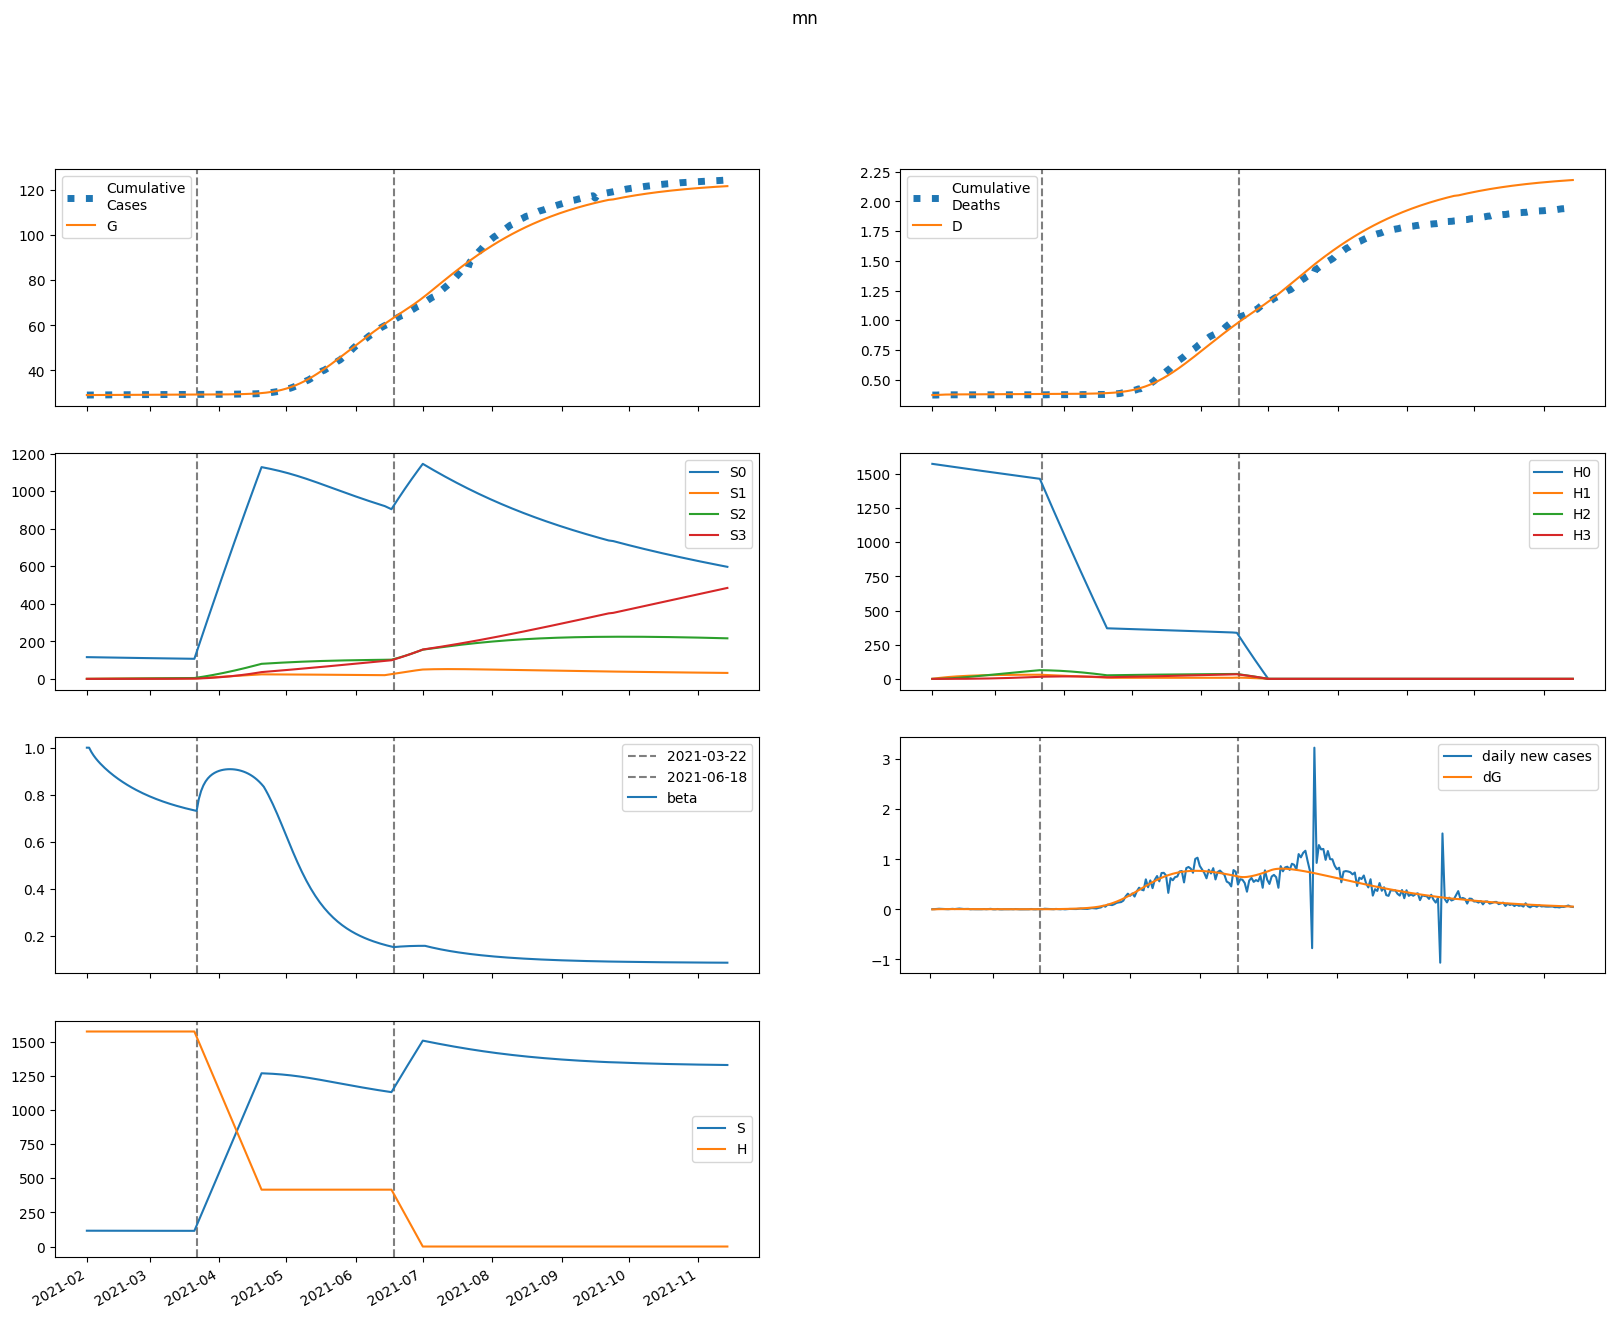

Source data for this figure (header and first rows):
series, 2021-02-01, 2021-02-02, 2021-02-03, 2021-02-04, 2021-02-05, 2021-02-06, 2021-02-07, 2021-02-08, 2021-02-09, 2021-02-10, 2021-02-11, 2021-02-12, 2021-02-13, 2021-02-14, 2021-02-15, 2021-02-16, 2021-02-17, 2021-02-18, 2021-02-19, 2021-02-20, 2021-02-21, 2021-02-22, 2021-02-23
S, 115762, 115719, 115682, 115649, 115619, 115591, 115565, 115539, 115514, 115490, 115467, 115445, 115422, 115401, 115380, 115359, 115339, 115320, 115301, 115282, 115264, 115246, 115229
E, 0.0, 43.58, 71.72, 90.01, 101.9, 109.5, 114.2, 116.9, 118.2, 118.5, 118.1, 117.1, 115.8, 114.2, 112.4, 110.4, 108.4, 106.3, 104.1, 102, 99.81, 97.65, 95.51
I, 249.1, 149.5, 91.94, 58.86, 39.95, 29.22, 23.17, 19.78, 17.89, 16.82, 16.2, 15.8, 15.51, 15.27, 15.04, 14.81, 14.57, 14.33, 14.07, 13.8, 13.53, 13.26, 12.98
A, 718.5, 684.2, 658.1, 637.3, 620.3, 605.9, 593.3, 581.9, 571.6, 561.9, 552.7, 543.9, 535.3, 527, 518.8, 510.8, 502.8, 495, 487.1, 479.4, 471.7, 464, 456.4
IH, 0.0, 49.83, 53.8, 44.2, 32.97, 23.81, 17.26, 12.91, 10.15, 8.448, 7.417, 6.798, 6.421, 6.182, 6.019, 5.896, 5.791, 5.692, 5.596, 5.498, 5.398, 5.296, 5.192
IN, 49.83, 91.95, 107.6, 109.3, 104.2, 96.06, 87.04, 78.2, 70.05, 62.79, 56.44, 50.94, 46.22, 42.17, 38.7, 35.72, 33.15, 30.93, 29.01, 27.34, 25.87, 24.57, 23.42
D, 371.0, 371.0, 372, 373.1, 374, 374.7, 375.2, 375.5, 375.8, 376, 376.1, 376.3, 376.4, 376.6, 376.7, 376.8, 376.9, 377, 377.2, 377.3, 377.4, 377.5, 377.6
R, 0.0, 41.96, 113.7, 188.7, 258.1, 320.2, 375.9, 426.3, 472.6, 515.8, 556.5, 595.3, 632.5, 668.4, 703.1, 736.8, 769.7, 801.7, 832.9, 863.4, 893.2, 922.4, 951
G, 29068, 29068, 29070, 29074, 29079, 29084, 29089, 29095, 29101, 29107, 29114, 29120, 29126, 29132, 29138, 29143, 29149, 29155, 29160, 29165, 29171, 29176, 29181
H, 1573852, 1573852, 1573852, 1573852, 1573852, 1573852, 1573852, 1573852, 1573852, 1573852, 1573852, 1573852, 1573852, 1573852, 1573852, 1573852, 1573852, 1573852, 1573852, 1573852, 1573852, 1573852, 1573852
S0, 115762, 115545, 115335, 115129, 114927, 114727, 114528, 114331, 114135, 113941, 113747, 113554, 113362, 113170, 112980, 112790, 112601, 112413, 112226, 112039, 111853, 111668, 111484
E0, 0.0, 43.58, 71.66, 89.87, 101.7, 109.2, 113.8, 116.4, 117.5, 117.7, 117.2, 116.1, 114.7, 113, 111.1, 109.1, 107, 104.8, 102.6, 100.4, 98.17, 95.98, 93.8
I0, 249.1, 149.5, 91.94, 58.85, 39.94, 29.2, 23.14, 19.74, 17.84, 16.76, 16.12, 15.7, 15.4, 15.15, 14.91, 14.67, 14.42, 14.16, 13.89, 13.62, 13.34, 13.06, 12.78
A0, 718.5, 684.2, 658.1, 637.3, 620.3, 605.8, 593.1, 581.8, 571.3, 561.5, 552.2, 543.3, 534.7, 526.2, 517.9, 509.7, 501.6, 493.6, 485.6, 477.7, 469.8, 462, 454.2
IH0, 0.0, 49.83, 53.8, 44.2, 32.97, 23.8, 17.26, 12.91, 10.14, 8.432, 7.396, 6.771, 6.389, 6.145, 5.978, 5.849, 5.739, 5.636, 5.536, 5.434, 5.33, 5.225, 5.119
IN0, 49.83, 91.95, 107.6, 109.3, 104.2, 96.06, 87.03, 78.19, 70.04, 62.77, 56.4, 50.9, 46.16, 42.1, 38.61, 35.62, 33.04, 30.81, 28.87, 27.18, 25.7, 24.39, 23.23
D0, 371.0, 371.0, 372, 373.1, 374, 374.7, 375.2, 375.5, 375.8, 376, 376.1, 376.3, 376.4, 376.6, 376.7, 376.8, 376.9, 377, 377.2, 377.3, 377.4, 377.5, 377.6
R0, 0.0, 41.96, 113.7, 188.7, 258.1, 320.2, 375.9, 426.3, 472.6, 515.7, 556.4, 595.2, 632.3, 668.2, 702.8, 736.5, 769.2, 801.1, 832.2, 862.6, 892.3, 921.4, 949.8
G0, 29068, 29068, 29070, 29074, 29079, 29084, 29089, 29095, 29101, 29107, 29113, 29119, 29125, 29131, 29137, 29143, 29148, 29154, 29159, 29165, 29170, 29175, 29180
H0, 1573852, 1571491, 1569134, 1566780, 1564430, 1562084, 1559740, 1557401, 1555065, 1552732, 1550403, 1548077, 1545755, 1543437, 1541122, 1538810, 1536502, 1534197, 1531896, 1529598, 1527303, 1525012, 1522725
S1, 0.0, 173.6, 334.4, 483.4, 621.4, 749.2, 867.6, 977.2, 1079, 1173, 1259, 1340, 1414, 1483, 1547, 1605, 1659, 1710, 1756, 1798, 1838, 1874, 1907
E1, 0.0, 0.0, 0.05528, 0.1386, 0.2358, 0.3392, 0.4439, 0.5472, 0.6467, 0.7413, 0.8298, 0.9116, 0.9865, 1.054, 1.115, 1.168, 1.215, 1.255, 1.29, 1.318, 1.341, 1.359, 1.373
I1, 0.0, 0.0, 0.0, 0.002847, 0.008845, 0.01745, 0.02794, 0.03962, 0.05195, 0.06448, 0.07686, 0.08885, 0.1003, 0.111, 0.1209, 0.1299, 0.1381, 0.1454, 0.1519, 0.1576, 0.1624, 0.1665, 0.1699
A1, 0.0, 0.0, 0.0, 0.008209, 0.0284, 0.06206, 0.1095, 0.1702, 0.2433, 0.3278, 0.4222, 0.5253, 0.6356, 0.7518, 0.8725, 0.9965, 1.122, 1.249, 1.376, 1.502, 1.626, 1.748, 1.866
IH1, 0.0, 0.0, 0.0, 0.0, 0.0005694, 0.002042, 0.00447, 0.007731, 0.01163, 0.01597, 0.02056, 0.02523, 0.02987, 0.03438, 0.03868, 0.04273, 0.04648, 0.04992, 0.05303, 0.05582, 0.05829, 0.06044, 0.0623
IN1, 0.0, 0.0, 0.0, 0.0, 0.0005694, 0.00225, 0.005392, 0.01014, 0.0165, 0.02434, 0.03347, 0.04366, 0.05467, 0.06626, 0.0782, 0.09027, 0.1023, 0.1141, 0.1255, 0.1365, 0.1469, 0.1566, 0.1657
D1, 0.0, 0.0, 0.0, 0.0, 0.0, 1.156205121916285e-05, 5.3030497750126664e-05, 0.0001438, 0.0003008, 0.000537, 0.0008614, 0.001279, 0.001791, 0.002398, 0.003096, 0.003882, 0.004749, 0.005693, 0.006707, 0.007784, 0.008917, 0.0101, 0.01133
R1, 0.0, 0.0, 0.0, 0.0, 0.0003914, 0.002118, 0.006446, 0.01473, 0.02828, 0.04825, 0.07563, 0.1112, 0.1556, 0.2093, 0.2726, 0.3457, 0.4285, 0.5211, 0.6233, 0.7348, 0.8554, 0.9848, 1.123
G1, 0.0, 0.0, 0.0, 0.002847, 0.009983, 0.02213, 0.03959, 0.06245, 0.09063, 0.1239, 0.1621, 0.2048, 0.2518, 0.3026, 0.3569, 0.4143, 0.4744, 0.537, 0.6017, 0.6681, 0.7359, 0.805, 0.875
H1, 0.0, 2361, 4549, 6578, 8458, 10201, 11815, 13311, 14696, 15979, 17167, 18266, 19284, 20225, 21095, 21900, 22644, 23332, 23966, 24552, 25093, 25592, 26051
S2, 0.0, 0.0, 12.39, 36.12, 70.21, 113.7, 165.9, 225.8, 292.9, 366.4, 445.8, 530.4, 619.7, 713.3, 810.7, 911.4, 1015, 1122, 1230, 1341, 1453, 1567, 1682
E2, 0.0, 0.0, 0.0, 0.001224, 0.004247, 0.00935, 0.01665, 0.02617, 0.03784, 0.05155, 0.06714, 0.08441, 0.1032, 0.1232, 0.1442, 0.1661, 0.1886, 0.2115, 0.2347, 0.258, 0.2813, 0.3043, 0.327
I2, 0.0, 0.0, 0.0, 0.0, 6.303860934257437e-05, 0.0002566, 0.0006354, 0.001239, 0.002091, 0.003204, 0.004577, 0.006204, 0.008069, 0.01015, 0.01244, 0.01489, 0.01749, 0.0202, 0.02302, 0.0259, 0.02883, 0.03178, 0.03474
A2, 0.0, 0.0, 0.0, 0.0, 0.0001818, 0.0008039, 0.002154, 0.004524, 0.008195, 0.01342, 0.02044, 0.02944, 0.04057, 0.05395, 0.06967, 0.08777, 0.1082, 0.1311, 0.1563, 0.1837, 0.2132, 0.2448, 0.2784
IH2, 0.0, 0.0, 0.0, 0.0, 0.0, 1.2607721868514874e-05, 5.735833350845599e-05, 0.0001546, 0.0003219, 0.0005726, 0.0009154, 0.001355, 0.001891, 0.002521, 0.00324, 0.004041, 0.004916, 0.005856, 0.00685, 0.007889, 0.008964, 0.01007, 0.01118
IN2, 0.0, 0.0, 0.0, 0.0, 0.0, 1.2607721868514874e-05, 6.196698444016293e-05, 0.0001795, 0.0003995, 0.0007558, 0.00128, 0.001997, 0.002929, 0.004089, 0.005487, 0.007125, 0.009, 0.0111, 0.01343, 0.01595, 0.01866, 0.02154, 0.02456
D2, 0.0, 0.0, 0.0, 0.0, 0.0, 0.0, 2.56027642673623e-07, 1.420815307646702e-06, 4.560319011321774e-06, 1.1097686145902512e-05, 2.2726161837210807e-05, 4.13151284714976e-05, 6.882158840911723e-05, 0.0001072, 0.0001584, 0.0002242, 0.0003063, 0.0004061, 0.000525, 0.0006641, 0.0008243, 0.001006, 0.001211
R2, 0.0, 0.0, 0.0, 0.0, 0.0, 8.66626169711444e-06, 5.5244381967343376e-05, 0.0001962, 0.000517, 0.00113, 0.002174, 0.003804, 0.006194, 0.009526, 0.01399, 0.01978, 0.02709, 0.0361, 0.047, 0.05995, 0.07512, 0.09266, 0.1127
G2, 0.0, 0.0, 0.0, 0.0, 6.303860934257437e-05, 0.0002818, 0.0007633, 0.001621, 0.002969, 0.004917, 0.007572, 0.01103, 0.01538, 0.02069, 0.02703, 0.03446, 0.04301, 0.05273, 0.06362, 0.07571, 0.089, 0.1035, 0.1192
H2, 0.0, 0.0, 168.6, 491.6, 955.6, 1548, 2259, 3076, 3990, 4992, 6074, 7228, 8447, 9723, 11052, 12428, 13844, 15297, 16781, 18293, 19829, 21385, 22959
S3, 0.0, 0.0, 0.0, 0.1475, 0.5775, 1.413, 2.767, 4.742, 7.43, 10.92, 15.28, 20.58, 26.9, 34.27, 42.76, 52.41, 63.26, 75.34, 88.69, 103.3, 119.3, 136.6, 155.2
E3, 0.0, 0.0, 0.0, 0.0, 7.627157628388391e-06, 3.4079823121160936e-05, 9.238909823427437e-05, 0.0001964, 0.00036, 0.0005964, 0.0009179, 0.001336, 0.001859, 0.002495, 0.00325, 0.004129, 0.005135, 0.006268, 0.007529, 0.008917, 0.01043, 0.01206, 0.01381
I3, 0.0, 0.0, 0.0, 0.0, 0.0, 3.927824293993685e-07, 1.990708014756579e-06, 5.952267274231573e-06, 1.3685043492103563e-05, 2.6747914266235584e-05, 4.67611442072878e-05, 7.532879261993791e-05, 0.000114, 0.0001641, 0.0002269, 0.0003035, 0.0003948, 0.0005013, 0.0006235, 0.0007618, 0.0009163, 0.001087, 0.001273
A3, 0.0, 0.0, 0.0, 0.0, 0.0, 1.1326490962783098e-06, 6.139577218979743e-06, 1.9566856025925985e-05, 4.779840016405039e-05, 9.897365193570987e-05, 0.0001828, 0.0003104, 0.000494, 0.0007464, 0.001081, 0.001512, 0.002053, 0.002718, 0.003519, 0.00447, 0.005581, 0.006863, 0.008327
IH3, 0.0, 0.0, 0.0, 0.0, 0.0, 0.0, 7.85564858798737e-08, 4.3582458291620446e-07, 1.3995153654230058e-06, 3.4083461301438447e-06, 6.984541921197505e-06, 1.2702663249672887e-05, 2.1159134511682922e-05, 3.294501163067243e-05, 4.862329804503985e-05, 6.871126484145804e-05, 9.366765656275162e-05, 0.0001239, 0.0001597, 0.0002013, 0.0002489, 0.0003027, 0.0003626
IN3, 0.0, 0.0, 0.0, 0.0, 0.0, 0.0, 7.85564858798737e-08, 4.645402720484354e-07, 1.5830990201430746e-06, 4.075098950410778e-06, 8.793997960614691e-06, 1.6785221217421232e-05, 2.9253210226470668e-05, 4.752095620294776e-05, 7.298617542480464e-05, 0.0001071, 0.0001512, 0.0002068, 0.000275, 0.0003572, 0.0004543, 0.0005672, 0.0006968
D3, 0.0, 0.0, 0.0, 0.0, 0.0, 0.0, 0.0, 1.5952629750482416e-09, 1.0445643856459192e-08, 3.886589484483017e-08, 1.080798919663645e-07, 2.49916444349792e-07, 5.078720814908982e-07, 9.375550477346969e-07, 1.6065762835790862e-06, 2.593979757998764e-06, 3.989313772021849e-06, 5.891442447973416e-06, 8.407187092477765e-06, 1.1649873999662197e-05, 1.573785106319875e-05, 2.0793021906843702e-05, 2.6939434017105598e-05
R3, 0.0, 0.0, 0.0, 0.0, 0.0, 0.0, 5.3997944413795547e-08, 3.9813237866749206e-07, 1.6207702134641695e-06, 4.8442789187546305e-06, 1.1897608452871494e-05, 2.546660969022819e-05, 4.92146762621897e-05, 8.787040073048193e-05, 0.0001473, 0.0002344, 0.0003575, 0.0005256, 0.0007491, 0.001039, 0.001408, 0.001869, 0.002435
G3, 0.0, 0.0, 0.0, 0.0, 0.0, 3.927824293993685e-07, 2.1478209865163264e-06, 6.905663451893952e-06, 1.701934657945857e-05, 3.555623475043202e-05, 6.626863039797847e-05, 0.0001135, 0.0001823, 0.000278, 0.0004065, 0.0005739, 0.0007865, 0.001051, 0.001374, 0.001761, 0.002221, 0.002758, 0.003379
H3, 0.0, 0.0, 0.0, 2.007, 7.86, 19.24, 37.67, 64.56, 101.2, 148.7, 208.1, 280.4, 366.5, 467, 582.8, 714.3, 862.3, 1027, 1209, 1409, 1627, 1863, 2117
beta, 1, 1, 0.9819, 0.9671, 0.9543, 0.9429, 0.9325, 0.9228, 0.9137, 0.9051, 0.8968, 0.889, 0.8815, 0.8743, 0.8674, 0.8607, 0.8543, 0.8482, 0.8423, 0.8366, 0.8311, 0.8258, 0.8207
